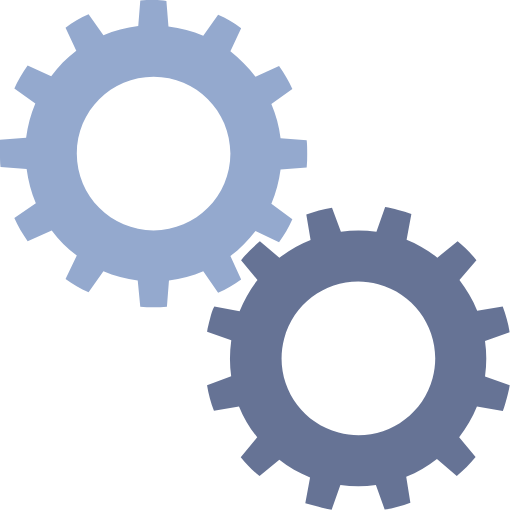
t = 0.00 s
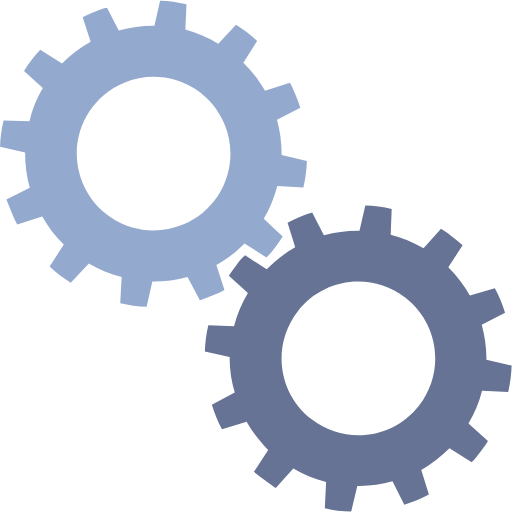
t = 0.25 s
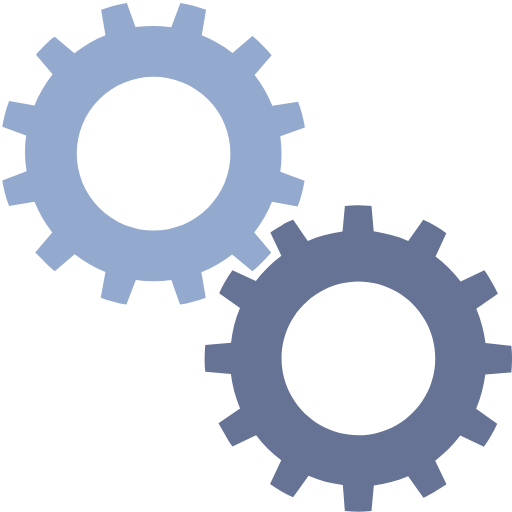
t = 0.50 s
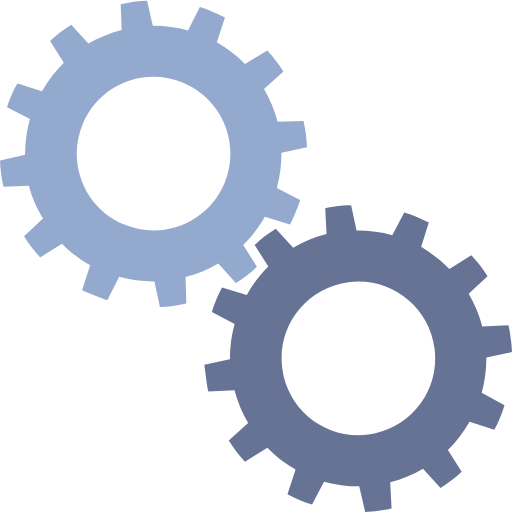
t = 0.75 s

The animated SVG that drew these frames (rendered in a browser with its animation timeline set to each time). Animation: 2 SMIL elements (animateTransform=2); one cycle of 1.00 s, repeats indefinitely.

<?xml version="1.0" encoding="utf-8"?><svg width='108px' height='108px' xmlns="http://www.w3.org/2000/svg" viewBox="0 0 100 100" preserveAspectRatio="xMidYMid" class="uil-gears"><rect x="0" y="0" width="100" height="100" fill="none" class="bk"></rect><g transform="translate(-20,-20)"><path d="M79.9,52.6C80,51.8,80,50.9,80,50s0-1.8-0.1-2.6l-5.1-0.4c-0.3-2.4-0.9-4.6-1.8-6.7l4.2-2.9c-0.7-1.6-1.6-3.1-2.6-4.5 L70,35c-1.4-1.9-3.1-3.5-4.9-4.9l2.2-4.6c-1.4-1-2.9-1.9-4.5-2.6L59.8,27c-2.1-0.9-4.4-1.5-6.7-1.8l-0.4-5.1C51.8,20,50.9,20,50,20 s-1.8,0-2.6,0.1l-0.4,5.1c-2.4,0.3-4.6,0.9-6.7,1.8l-2.9-4.1c-1.6,0.7-3.1,1.6-4.5,2.6l2.1,4.6c-1.9,1.4-3.5,3.1-5,4.9l-4.5-2.1 c-1,1.4-1.9,2.9-2.6,4.5l4.1,2.9c-0.9,2.1-1.5,4.4-1.8,6.8l-5,0.4C20,48.2,20,49.1,20,50s0,1.8,0.1,2.6l5,0.4 c0.3,2.4,0.9,4.7,1.8,6.8l-4.1,2.9c0.7,1.6,1.6,3.1,2.6,4.5l4.5-2.1c1.4,1.9,3.1,3.5,5,4.9l-2.1,4.6c1.4,1,2.9,1.9,4.5,2.6l2.9-4.1 c2.1,0.9,4.4,1.5,6.7,1.8l0.4,5.1C48.2,80,49.1,80,50,80s1.8,0,2.6-0.1l0.4-5.1c2.3-0.3,4.6-0.9,6.7-1.8l2.9,4.2 c1.6-0.7,3.1-1.6,4.5-2.6L65,69.9c1.9-1.4,3.5-3,4.9-4.9l4.6,2.2c1-1.4,1.9-2.9,2.6-4.5L73,59.8c0.9-2.1,1.5-4.4,1.8-6.7L79.9,52.6 z M50,65c-8.3,0-15-6.7-15-15c0-8.3,6.7-15,15-15s15,6.7,15,15C65,58.3,58.3,65,50,65z" fill="#94a9ce"><animateTransform attributeName="transform" type="rotate" from="90 50 50" to="0 50 50" dur="1s" repeatCount="indefinite"></animateTransform></path></g><g transform="translate(20,20) rotate(15 50 50)"><path d="M79.9,52.6C80,51.8,80,50.9,80,50s0-1.8-0.1-2.6l-5.1-0.4c-0.3-2.4-0.9-4.6-1.8-6.7l4.2-2.9c-0.7-1.6-1.6-3.1-2.6-4.5 L70,35c-1.4-1.9-3.1-3.5-4.9-4.9l2.2-4.6c-1.4-1-2.9-1.9-4.5-2.6L59.8,27c-2.1-0.9-4.4-1.5-6.7-1.8l-0.4-5.1C51.8,20,50.9,20,50,20 s-1.8,0-2.6,0.1l-0.4,5.1c-2.4,0.3-4.6,0.9-6.7,1.8l-2.9-4.1c-1.6,0.7-3.1,1.6-4.5,2.6l2.1,4.6c-1.9,1.4-3.5,3.1-5,4.9l-4.5-2.1 c-1,1.4-1.9,2.9-2.6,4.5l4.1,2.9c-0.9,2.1-1.5,4.4-1.8,6.8l-5,0.4C20,48.2,20,49.1,20,50s0,1.8,0.1,2.6l5,0.4 c0.3,2.4,0.9,4.7,1.8,6.8l-4.1,2.9c0.7,1.6,1.6,3.1,2.6,4.5l4.5-2.1c1.4,1.9,3.1,3.5,5,4.9l-2.1,4.6c1.4,1,2.9,1.9,4.5,2.6l2.9-4.1 c2.1,0.9,4.4,1.5,6.7,1.8l0.4,5.1C48.2,80,49.1,80,50,80s1.8,0,2.6-0.1l0.4-5.1c2.3-0.3,4.6-0.9,6.7-1.8l2.9,4.2 c1.6-0.7,3.1-1.6,4.5-2.6L65,69.9c1.9-1.4,3.5-3,4.9-4.9l4.6,2.2c1-1.4,1.9-2.9,2.6-4.5L73,59.8c0.9-2.1,1.5-4.4,1.8-6.7L79.9,52.6 z M50,65c-8.3,0-15-6.7-15-15c0-8.3,6.7-15,15-15s15,6.7,15,15C65,58.3,58.3,65,50,65z" fill="#667395"><animateTransform attributeName="transform" type="rotate" from="0 50 50" to="90 50 50" dur="1s" repeatCount="indefinite"></animateTransform></path></g></svg>
